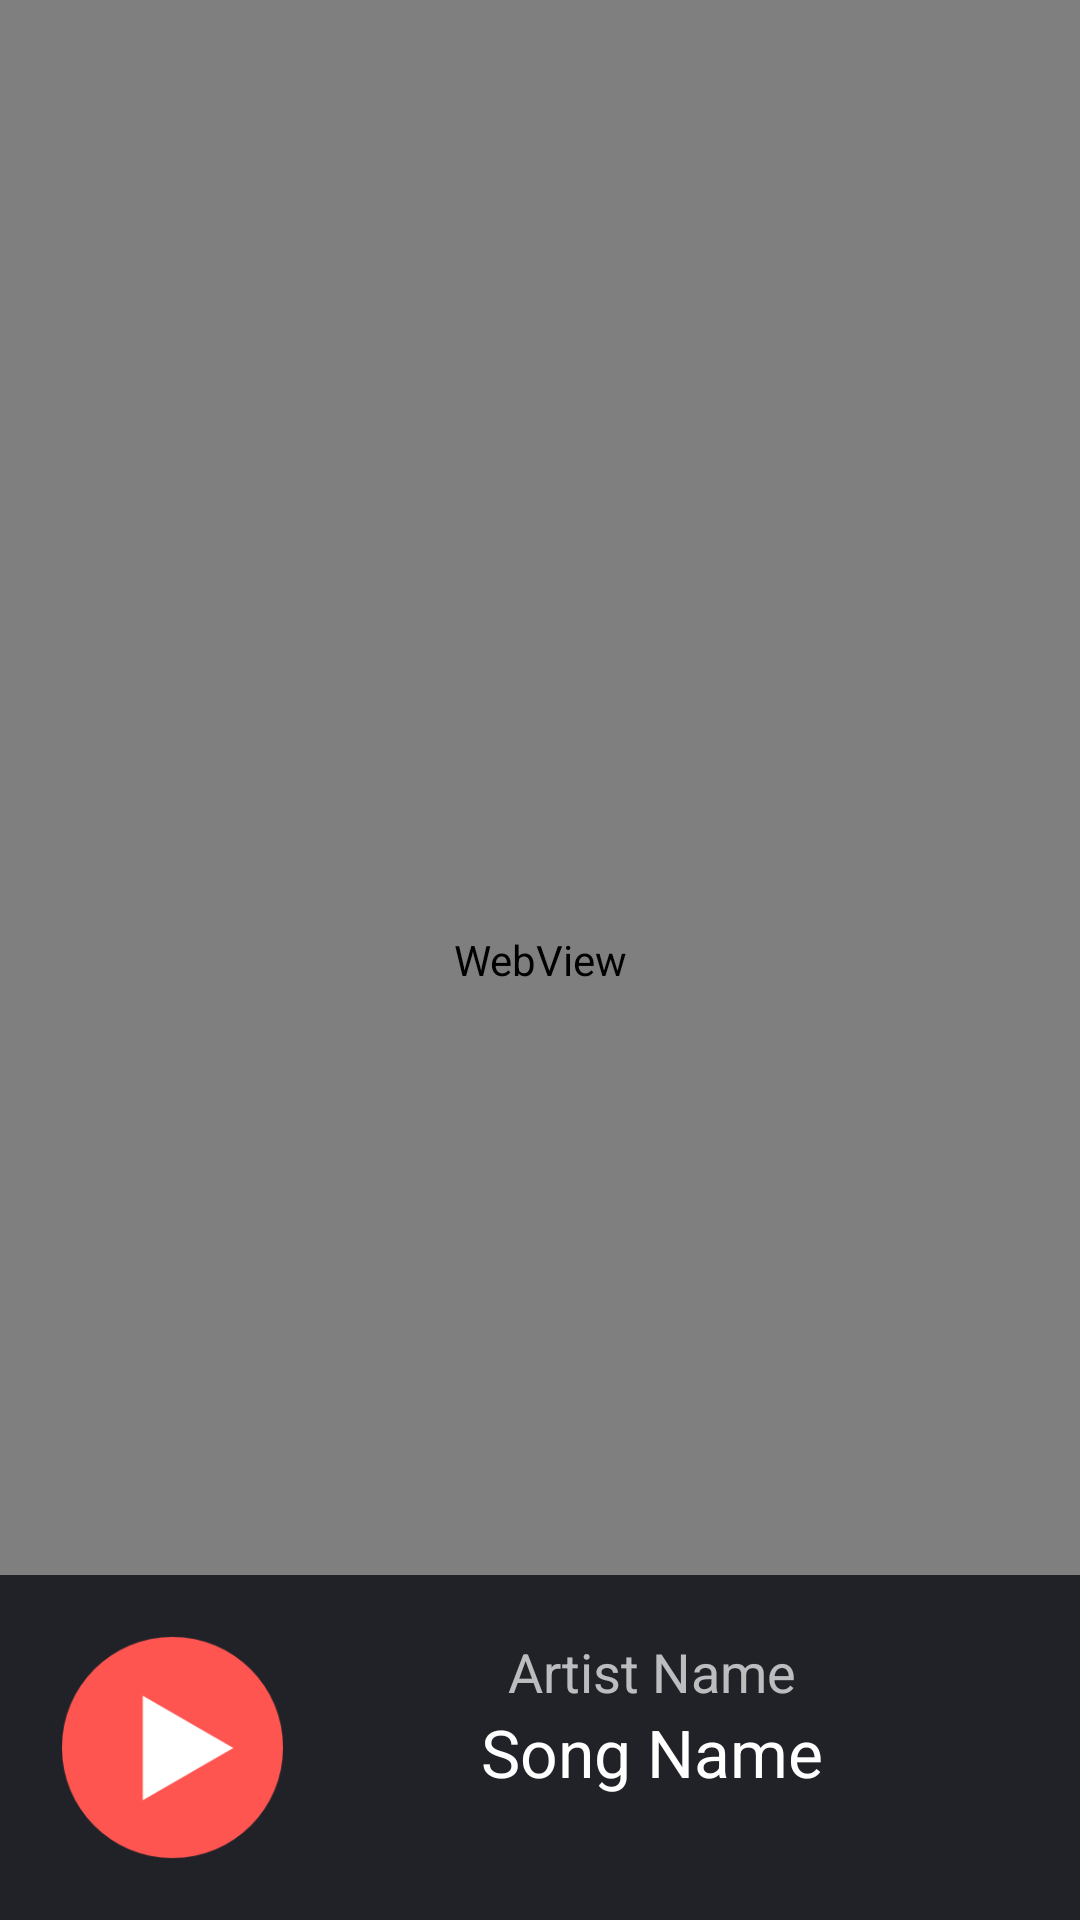

Write the Android layout XML for this screen, with the resource values it uses.
<!-- AndroidManifest.xml: application theme AppTheme -->
<!-- res/layout/content_donate.xml -->
<?xml version="1.0" encoding="utf-8"?>
<RelativeLayout xmlns:android="http://schemas.android.com/apk/res/android"
                xmlns:app="http://schemas.android.com/apk/res-auto"
                xmlns:tools="http://schemas.android.com/tools"
                android:layout_width="match_parent"
                android:layout_height="match_parent"
                app:layout_behavior="@string/appbar_scrolling_view_behavior"
                tools:context=".MainActivity"
                tools:showIn="@layout/app_bar_main"
                android:background="@color/contentBkgColor">

    <WebView xmlns:android="http://schemas.android.com/apk/res/android"
             android:id="@+id/webview"
             android:layout_width="fill_parent"
             android:layout_height="fill_parent"></WebView>

    <include layout="@layout/app_bar_bottom" />

</RelativeLayout>
<!-- res/layout/app_bar_main.xml (included above) -->
<?xml version="1.0" encoding="utf-8"?>
<android.support.design.widget.CoordinatorLayout xmlns:android="http://schemas.android.com/apk/res/android"
    xmlns:app="http://schemas.android.com/apk/res-auto"
    xmlns:tools="http://schemas.android.com/tools"
    android:layout_width="match_parent"
    android:layout_height="match_parent"
    android:fitsSystemWindows="true"
    tools:context=".MainActivity">

    <android.support.design.widget.AppBarLayout
        android:layout_width="match_parent"
        android:layout_height="wrap_content"
        android:theme="@style/AppTheme.AppBarOverlay">

        <android.support.v7.widget.Toolbar
            android:id="@+id/toolbar"
            android:layout_width="match_parent"
            android:layout_height="?attr/actionBarSize"
            android:background="?attr/colorPrimary"
            app:popupTheme="@style/AppTheme.PopupOverlay">

        </android.support.v7.widget.Toolbar>

    </android.support.design.widget.AppBarLayout>

    <include layout="@layout/content_main" />

</android.support.design.widget.CoordinatorLayout>
<!-- res/layout/app_bar_bottom.xml (included above) -->
<?xml version="1.0" encoding="utf-8"?>
<android.support.design.widget.AppBarLayout
    android:id="@+id/control_bar"
    android:layout_width="match_parent"
    android:layout_height="wrap_content"
    android:layout_alignParentBottom="true"
    android:padding="20dp"
    android:theme="@style/AppTheme.AppBarOverlay"
    xmlns:android="http://schemas.android.com/apk/res/android">

    <RelativeLayout
        android:layout_width="match_parent"
        android:layout_height="match_parent">

        <ImageView
            android:id="@+id/buttonPlay"
            android:layout_width="75dp"
            android:layout_height="75dp"
            android:src="@drawable/play_button" />

        <ImageView
            android:id="@+id/buttonPause"
            android:layout_width="75dp"
            android:layout_height="75dp"
            android:src="@drawable/pause_button"
            android:visibility="invisible" />

        <TextView
            android:layout_width="wrap_content"
            android:layout_height="wrap_content"
            android:textAppearance="?android:attr/textAppearanceMedium"
            android:text="Artist Name"
            android:id="@+id/textView_artist_name"
            android:layout_alignParentTop="true"
            android:layout_toRightOf="@+id/buttonPlay"
            android:layout_alignParentRight="true"
            android:layout_alignParentEnd="true"
            android:gravity="center"/>

        <TextView
            android:layout_width="wrap_content"
            android:layout_height="wrap_content"
            android:textAppearance="?android:attr/textAppearanceLarge"
            android:text="Song Name"
            android:maxLines = "2"
            android:scrollbars = "vertical"
            android:id="@+id/textView_song_name"
            android:gravity="center"
            android:layout_below="@+id/textView_artist_name"
            android:layout_alignParentRight="true"
            android:layout_alignParentEnd="true"
            android:layout_toRightOf="@+id/buttonPlay"
            android:layout_toEndOf="@+id/buttonPlay"/>

    </RelativeLayout>
</android.support.design.widget.AppBarLayout>
<!-- res/layout/content_main.xml (included above) -->
<?xml version="1.0" encoding="utf-8"?>
<RelativeLayout xmlns:android="http://schemas.android.com/apk/res/android"
    xmlns:app="http://schemas.android.com/apk/res-auto"
    xmlns:tools="http://schemas.android.com/tools"
    android:layout_width="match_parent"
    android:layout_height="match_parent"
    app:layout_behavior="@string/appbar_scrolling_view_behavior"
    tools:context=".MainActivity"
    tools:showIn="@layout/app_bar_main"
    android:background="@color/contentBkgColor">

    <fragment
        android:layout_width="match_parent"
        android:layout_height="match_parent"
        android:layout_centerHorizontal="true"
        android:layout_above="@id/control_bar"
        android:name="org.globalappinitiative.wtbu.AlbumFragment"
        android:id="@+id/main_fragment"
        tools:layout="@layout/fragment_album" />

    <include layout="@layout/app_bar_bottom" />



</RelativeLayout>
<!-- res/layout/fragment_album.xml (included above) -->
<?xml version="1.0" encoding="utf-8"?>
<RelativeLayout xmlns:android="http://schemas.android.com/apk/res/android"
    xmlns:app="http://schemas.android.com/apk/res-auto"
    xmlns:tools="http://schemas.android.com/tools"
    android:layout_width="match_parent"
    android:layout_height="match_parent"
    app:layout_behavior="@string/appbar_scrolling_view_behavior"
    tools:context=".MainActivity"
    android:background="@color/contentBkgColor">

    <ImageView
        android:id="@+id/album_art"
        android:layout_width="match_parent"
        android:layout_height="match_parent"
        android:layout_margin="10dp"
        android:layout_centerHorizontal="true"
        android:layout_above="@id/control_bar"
        />

</RelativeLayout>
<!-- resources referenced by this layout -->
<resources>
  <color name="contentBkgColor">#0f1016</color>
  <!-- drawable pause_button: png bitmap (drawable, 7624 bytes) -->
  <!-- drawable play_button: png bitmap (drawable, 9314 bytes) -->
  <style name="AppTheme.AppBarOverlay" parent="ThemeOverlay.AppCompat.Dark.ActionBar" />
  <style name="AppTheme.PopupOverlay" parent="ThemeOverlay.AppCompat.Light">
          <item name="android:textColor">@color/primary_text_material_light</item>
      </style>
  <style name="AppTheme" parent="Theme.AppCompat.Light.DarkActionBar">
          
          <item name="colorPrimary">@color/colorPrimary</item>
          <item name="colorPrimaryDark">@color/colorPrimaryDark</item>
          <item name="colorAccent">@color/colorAccent</item>
          <item name="android:colorBackground">@color/background_material_light</item>
          <item name="android:textColorPrimary">@color/primary_text_material_light</item>
          <item name="android:colorForeground">@color/foreground_material_light</item>
          <item name="android:textColorSecondary">@color/secondary_text_material_light</item>
      </style>
  <color name="primary_text_material_light">#ffffff</color>
  <color name="colorPrimary">#212228</color>
  <color name="colorPrimaryDark">#000000</color>
  <color name="colorAccent">#fe5551</color>
  <color name="background_material_light">#000000</color>
  <color name="foreground_material_light">#ede219</color>
  <color name="secondary_text_material_light">#ffffff</color>
</resources>
